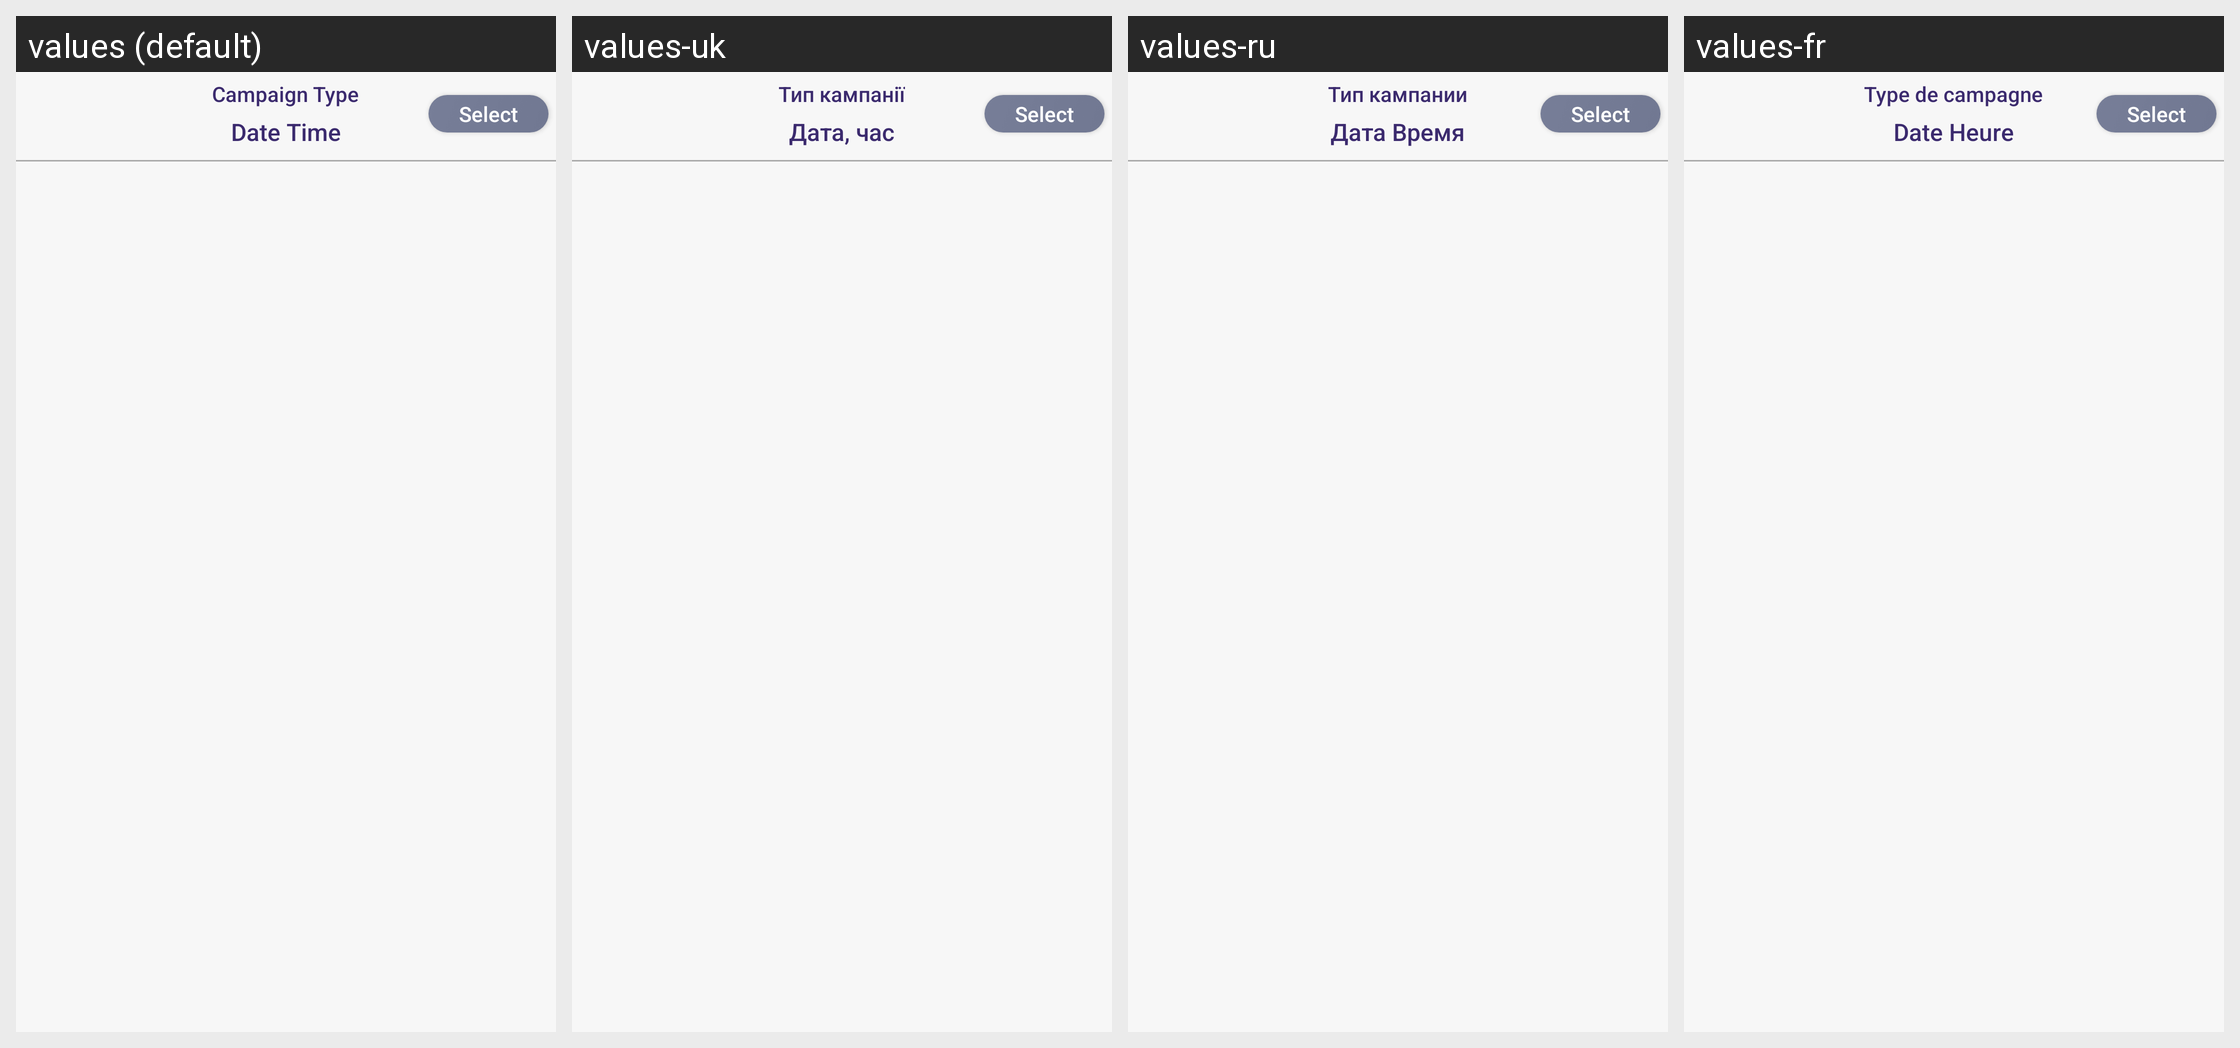

Strings drawn on this Android screen and how each of the app's shown locales translates them:
Android screen res/layout/previous_selection_card.xml rendered under 4 locales, left to right: values (default), values-uk, values-ru, values-fr. Device: Nexus 5 (rendered at 1080×1920; each locale shown at half size, 540×960, under a caption strip naming it); theme AppTheme.
Other locales in the repository, not shown: values-ca, values-de, values-es, values-in, values-it, values-nl.
Strings drawn on this screen, with the default value and each locale's value (text and hints the layout hard-codes, and strings that could not be matched under every locale, appear in the picture but are not listed):

campaign_type
  values: Campaign Type
  values-uk: Тип кампанії
  values-ru: Тип кампании
  values-fr: Type de campagne

Date_Time
  values: Date Time
  values-uk: Дата, час
  values-ru: Дата Время
  values-fr: Date Heure
